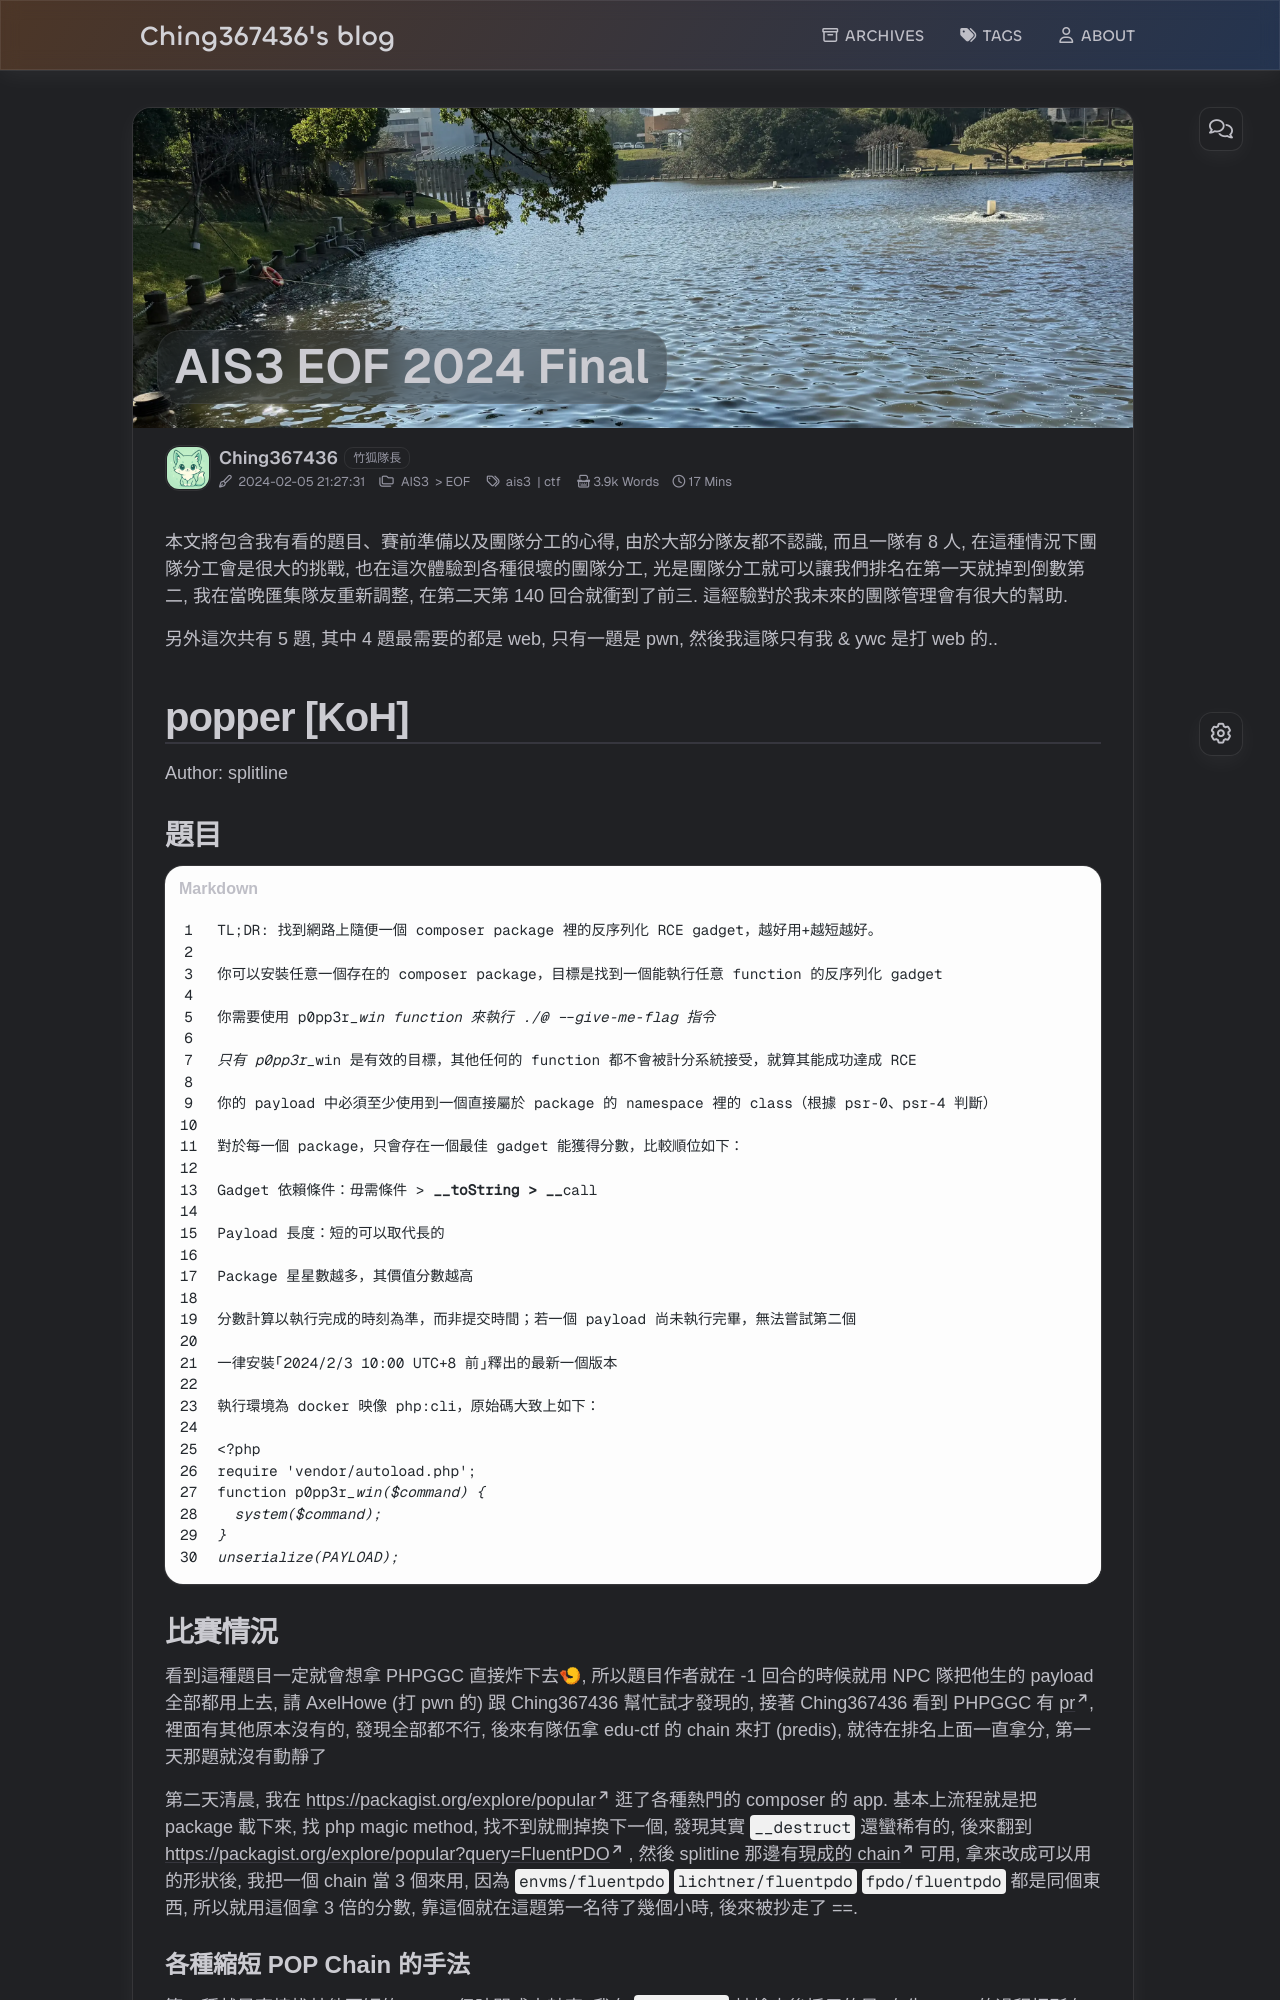

repository: Ching367436/blog · page: ais3-eof-2024-final/index.html · generator: jekyll

---
title: AIS3 EOF 2024 Final
date: 2024-02-05 21:27:31
tags: 
  - ais3
  - ctf
categories:
  - [AIS3, EOF]
typora-root-url: .
excerpt: 本文將包含我有看的題目、賽前準備以及團隊分工的心得, 由於大部分隊友都不認識, 而且一隊有 8 人, 在這種情況下團隊分工會是很大的挑戰, 也在這次體驗到各種很壞的團隊分工, 光是團隊分工就可以讓我們排名在第一天就掉到倒數第二, 我在當晚匯集隊友重新調整, 在第二天第 140 回合就衝到了前三.
cover: /ais3-eof-2024-final/TakeKitsune.webp
photos:
  - /ais3-eof-2024-final/TakeKitsune.webp
---



本文將包含我有看的題目、賽前準備以及團隊分工的心得, 由於大部分隊友都不認識, 而且一隊有 8 人, 在這種情況下團隊分工會是很大的挑戰, 也在這次體驗到各種很壞的團隊分工, 光是團隊分工就可以讓我們排名在第一天就掉到倒數第二, 我在當晚匯集隊友重新調整, 在第二天第 140 回合就衝到了前三. 這經驗對於我未來的團隊管理會有很大的幫助.

另外這次共有 5 題, 其中 4 題最需要的都是 web, 只有一題是 pwn, 然後我這隊只有我 & ywc 是打 web 的..

## popper [KoH]

Author: splitline

### 題目

```markdown
TL;DR: 找到網路上隨便一個 composer package 裡的反序列化 RCE gadget，越好用+越短越好。

你可以安裝任意一個存在的 composer package，目標是找到一個能執行任意 function 的反序列化 gadget

你需要使用 p0pp3r_win function 來執行 ./@ --give-me-flag 指令

只有 p0pp3r_win 是有效的目標，其他任何的 function 都不會被計分系統接受，就算其能成功達成 RCE

你的 payload 中必須至少使用到一個直接屬於 package 的 namespace 裡的 class（根據 psr-0、psr-4 判斷）

對於每一個 package，只會存在一個最佳 gadget 能獲得分數，比較順位如下：

Gadget 依賴條件：毋需條件 > __toString > __call

Payload 長度：短的可以取代長的

Package 星星數越多，其價值分數越高

分數計算以執行完成的時刻為準，而非提交時間；若一個 payload 尚未執行完畢，無法嘗試第二個

一律安裝「2024/2/3 10:00 UTC+8 前」釋出的最新一個版本

執行環境為 docker 映像 php:cli，原始碼大致上如下：

<?php
require 'vendor/autoload.php';
function p0pp3r_win($command) {
  system($command);
}
unserialize(PAYLOAD);
```

### 比賽情況

看到這種題目一定就會想拿 PHPGGC 直接炸下去🍤, 所以題目作者就在 -1 回合的時候就用 NPC 隊把他生的 payload 全部都用上去, 請 AxelHowe (打 pwn 的) 跟 Ching367436 幫忙試才發現的, 接著 Ching367436 看到 PHPGGC 有 [pr](https://github.com/ambionics/phpggc/pull/160), 裡面有其他原本沒有的, 發現全部都不行, 後來有隊伍拿 edu-ctf 的 chain 來打 (predis), 就待在排名上面一直拿分, 第一天那題就沒有動靜了

第二天清晨, 我在 https://packagist.org/explore/popular 逛了各種熱門的 composer 的 app. 基本上流程就是把 package 載下來, 找 php magic method, 找不到就刪掉換下一個, 發現其實 `__destruct` 還蠻稀有的, 後來翻到 https://packagist.org/explore/popular?query=FluentPDO , 然後 splitline 那邊有[現成的 chain](https://github.com/splitline/My-CTF-Challenges/tree/master/tsj-ctf/avatar) 可用, 拿來改成可以用的形狀後, 我把一個 chain 當 3 個來用, 因為 `envms/fluentpdo` `lichtner/fluentpdo` `fpdo/fluentpdo` 都是同個東西, 所以就用這個拿 3 倍的分數, 靠這個就在這題第一名待了幾個小時, 後來被抄走了 ==.
